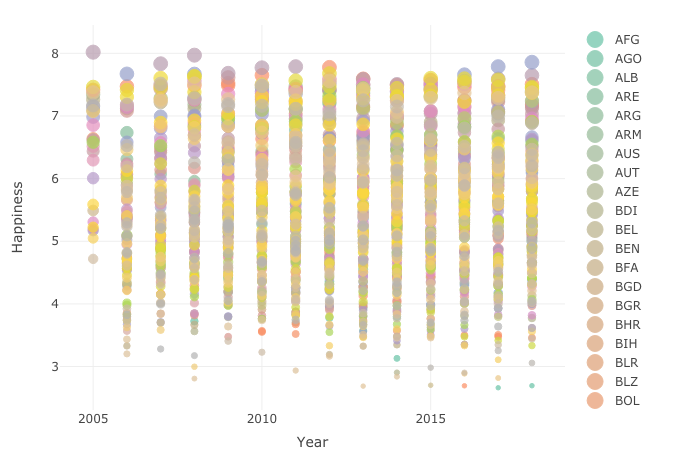

The table this chart was drawn from, first rows:
Entity, Code, Year, Happiness
Afghanistan, AFG, 2008, 3.724
Afghanistan, AFG, 2009, 4.402
Afghanistan, AFG, 2010, 4.758
Afghanistan, AFG, 2011, 3.832
Afghanistan, AFG, 2012, 3.783
Afghanistan, AFG, 2013, 3.572
Afghanistan, AFG, 2014, 3.131
Afghanistan, AFG, 2015, 3.983
Afghanistan, AFG, 2016, 4.22
Afghanistan, AFG, 2017, 2.662
Afghanistan, AFG, 2018, 2.694
Albania, ALB, 2007, 4.634
Albania, ALB, 2009, 5.485
Albania, ALB, 2010, 5.269
Albania, ALB, 2011, 5.867
Albania, ALB, 2012, 5.51
Albania, ALB, 2013, 4.551
Albania, ALB, 2014, 4.814
Albania, ALB, 2015, 4.607
Albania, ALB, 2016, 4.511
Albania, ALB, 2017, 4.64
Albania, ALB, 2018, 5.004
Algeria, DZA, 2010, 5.464
Algeria, DZA, 2011, 5.317
Algeria, DZA, 2012, 5.605
Algeria, DZA, 2014, 6.355
Algeria, DZA, 2016, 5.341
Algeria, DZA, 2017, 5.249
Algeria, DZA, 2018, 5.043
Angola, AGO, 2011, 5.589
Angola, AGO, 2012, 4.36
Angola, AGO, 2013, 3.937
Angola, AGO, 2014, 3.795
Argentina, ARG, 2006, 6.313
Argentina, ARG, 2007, 6.073
Argentina, ARG, 2008, 5.961
Argentina, ARG, 2009, 6.424
Argentina, ARG, 2010, 6.441
Argentina, ARG, 2011, 6.776
Argentina, ARG, 2012, 6.468
Argentina, ARG, 2013, 6.582
Argentina, ARG, 2014, 6.671
Argentina, ARG, 2015, 6.697
Argentina, ARG, 2016, 6.427
Argentina, ARG, 2017, 6.039
Argentina, ARG, 2018, 5.793
Armenia, ARM, 2006, 4.289
Armenia, ARM, 2007, 4.882
Armenia, ARM, 2008, 4.652
Armenia, ARM, 2009, 4.178
Armenia, ARM, 2010, 4.368
Armenia, ARM, 2011, 4.26
Armenia, ARM, 2012, 4.32
Armenia, ARM, 2013, 4.277
Armenia, ARM, 2014, 4.453
Armenia, ARM, 2015, 4.348
Armenia, ARM, 2016, 4.325
Armenia, ARM, 2017, 4.288
Armenia, ARM, 2018, 5.062
Australia, AUS, 2005, 7.341
... 1,644 more rows
